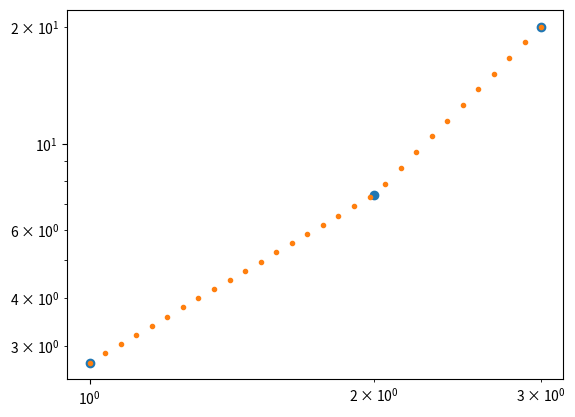

Generate this figure with matplotlib:
import numpy as np
import scipy.interpolate
import matplotlib.pyplot as plt

def interpLogData(x, y, x_interp):
  interpolator_linear = scipy.interpolate.interp1d(
    np.log10(x), np.log10(y), kind="linear"
  )
  return np.power(10.0, interpolator_linear(np.log10(x_interp)))

def main():
  x = [1, 2, 3] # np.linspace(x_min, x_max, num_points)
  y = np.exp(x)
  x_interp = np.logspace(np.log10(1.0), np.log10(3.0), 30)
  y_interp = interpLogData(x, y, x_interp)
  _, ax = plt.subplots()
  ax.plot(x, y, 'o', zorder=1)
  ax.plot(x_interp, y_interp, '.', zorder=3)
  ax.set_xscale("log")
  ax.set_yscale("log") 
  plt.show()

if __name__ == "__main__":
  main()

## end of demo program